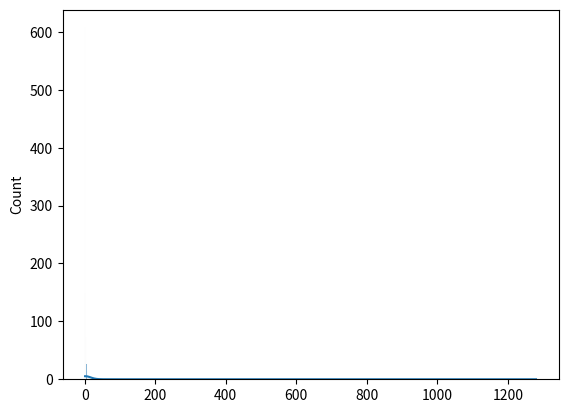

Source code (Python):
import numpy as np
import matplotlib.pyplot as plt
import seaborn as sns
data=np.random.zipf(a=2,size=1000)
print(data)
sns.histplot(data,kde=True)
plt.show()
